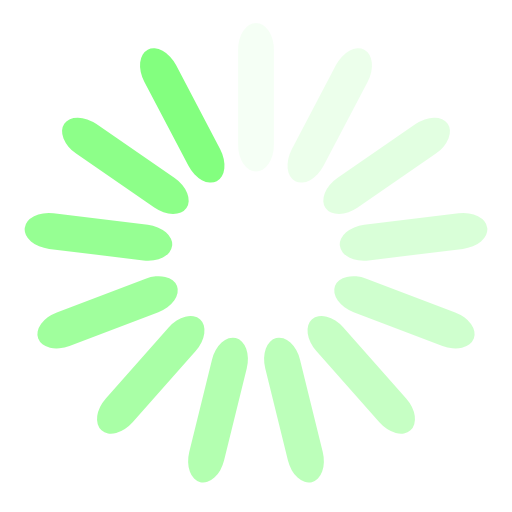
t = 0.00 s
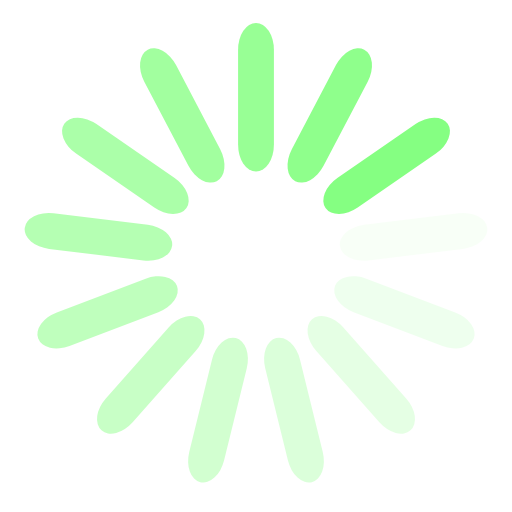
t = 0.21 s
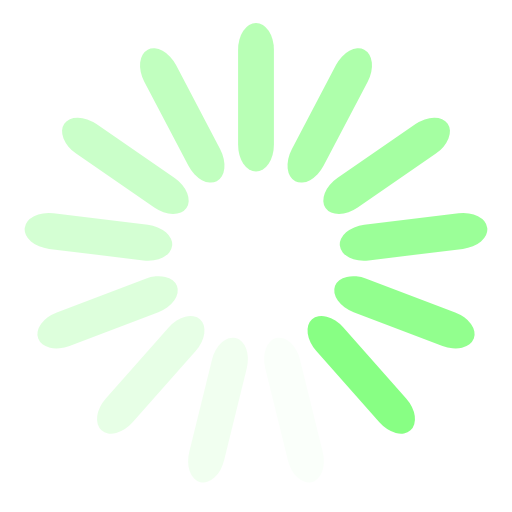
t = 0.42 s
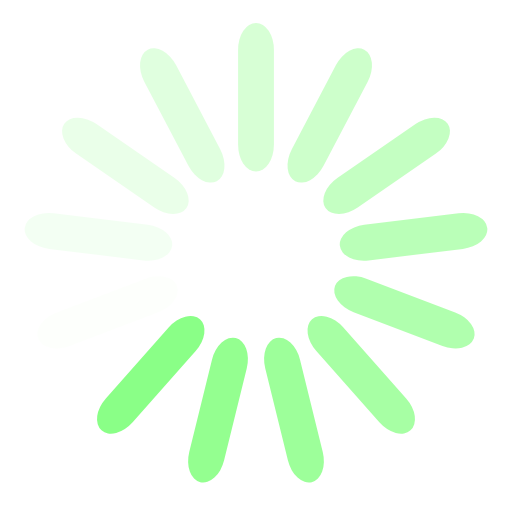
t = 0.64 s

The animated SVG that drew these frames (rendered in a browser with its animation timeline set to each time). Animation: 13 SMIL elements (animate=13); one cycle of 0.85 s, repeats indefinitely.

<?xml version="1.0" encoding="utf-8"?>
<svg xmlns="http://www.w3.org/2000/svg" xmlns:xlink="http://www.w3.org/1999/xlink" style="margin: auto; background: none; display: block; shape-rendering: auto;" width="227px" height="227px" viewBox="0 0 100 100" preserveAspectRatio="xMidYMid">
<g transform="rotate(0 50 50)">
  <rect x="46.5" y="4.5" rx="3.5" ry="5.22" width="7" height="29" fill="#83ff7f">
    <animate attributeName="opacity" values="1;0" keyTimes="0;1" dur="0.8474576271186441s" begin="-0.7822685788787483s" repeatCount="indefinite"></animate>
  </rect>
</g><g transform="rotate(27.692307692307693 50 50)">
  <rect x="46.5" y="4.5" rx="3.5" ry="5.22" width="7" height="29" fill="#83ff7f">
    <animate attributeName="opacity" values="1;0" keyTimes="0;1" dur="0.8474576271186441s" begin="-0.7170795306388527s" repeatCount="indefinite"></animate>
  </rect>
</g><g transform="rotate(55.38461538461539 50 50)">
  <rect x="46.5" y="4.5" rx="3.5" ry="5.22" width="7" height="29" fill="#83ff7f">
    <animate attributeName="opacity" values="1;0" keyTimes="0;1" dur="0.8474576271186441s" begin="-0.651890482398957s" repeatCount="indefinite"></animate>
  </rect>
</g><g transform="rotate(83.07692307692308 50 50)">
  <rect x="46.5" y="4.5" rx="3.5" ry="5.22" width="7" height="29" fill="#83ff7f">
    <animate attributeName="opacity" values="1;0" keyTimes="0;1" dur="0.8474576271186441s" begin="-0.5867014341590613s" repeatCount="indefinite"></animate>
  </rect>
</g><g transform="rotate(110.76923076923077 50 50)">
  <rect x="46.5" y="4.5" rx="3.5" ry="5.22" width="7" height="29" fill="#83ff7f">
    <animate attributeName="opacity" values="1;0" keyTimes="0;1" dur="0.8474576271186441s" begin="-0.5215123859191656s" repeatCount="indefinite"></animate>
  </rect>
</g><g transform="rotate(138.46153846153845 50 50)">
  <rect x="46.5" y="4.5" rx="3.5" ry="5.22" width="7" height="29" fill="#83ff7f">
    <animate attributeName="opacity" values="1;0" keyTimes="0;1" dur="0.8474576271186441s" begin="-0.4563233376792699s" repeatCount="indefinite"></animate>
  </rect>
</g><g transform="rotate(166.15384615384616 50 50)">
  <rect x="46.5" y="4.5" rx="3.5" ry="5.22" width="7" height="29" fill="#83ff7f">
    <animate attributeName="opacity" values="1;0" keyTimes="0;1" dur="0.8474576271186441s" begin="-0.39113428943937417s" repeatCount="indefinite"></animate>
  </rect>
</g><g transform="rotate(193.84615384615384 50 50)">
  <rect x="46.5" y="4.5" rx="3.5" ry="5.22" width="7" height="29" fill="#83ff7f">
    <animate attributeName="opacity" values="1;0" keyTimes="0;1" dur="0.8474576271186441s" begin="-0.3259452411994785s" repeatCount="indefinite"></animate>
  </rect>
</g><g transform="rotate(221.53846153846155 50 50)">
  <rect x="46.5" y="4.5" rx="3.5" ry="5.22" width="7" height="29" fill="#83ff7f">
    <animate attributeName="opacity" values="1;0" keyTimes="0;1" dur="0.8474576271186441s" begin="-0.2607561929595828s" repeatCount="indefinite"></animate>
  </rect>
</g><g transform="rotate(249.23076923076923 50 50)">
  <rect x="46.5" y="4.5" rx="3.5" ry="5.22" width="7" height="29" fill="#83ff7f">
    <animate attributeName="opacity" values="1;0" keyTimes="0;1" dur="0.8474576271186441s" begin="-0.19556714471968709s" repeatCount="indefinite"></animate>
  </rect>
</g><g transform="rotate(276.9230769230769 50 50)">
  <rect x="46.5" y="4.5" rx="3.5" ry="5.22" width="7" height="29" fill="#83ff7f">
    <animate attributeName="opacity" values="1;0" keyTimes="0;1" dur="0.8474576271186441s" begin="-0.1303780964797914s" repeatCount="indefinite"></animate>
  </rect>
</g><g transform="rotate(304.61538461538464 50 50)">
  <rect x="46.5" y="4.5" rx="3.5" ry="5.22" width="7" height="29" fill="#83ff7f">
    <animate attributeName="opacity" values="1;0" keyTimes="0;1" dur="0.8474576271186441s" begin="-0.0651890482398957s" repeatCount="indefinite"></animate>
  </rect>
</g><g transform="rotate(332.3076923076923 50 50)">
  <rect x="46.5" y="4.5" rx="3.5" ry="5.22" width="7" height="29" fill="#83ff7f">
    <animate attributeName="opacity" values="1;0" keyTimes="0;1" dur="0.8474576271186441s" begin="0s" repeatCount="indefinite"></animate>
  </rect>
</g>
<!-- [ldio] generated by https://loading.io/ --></svg>